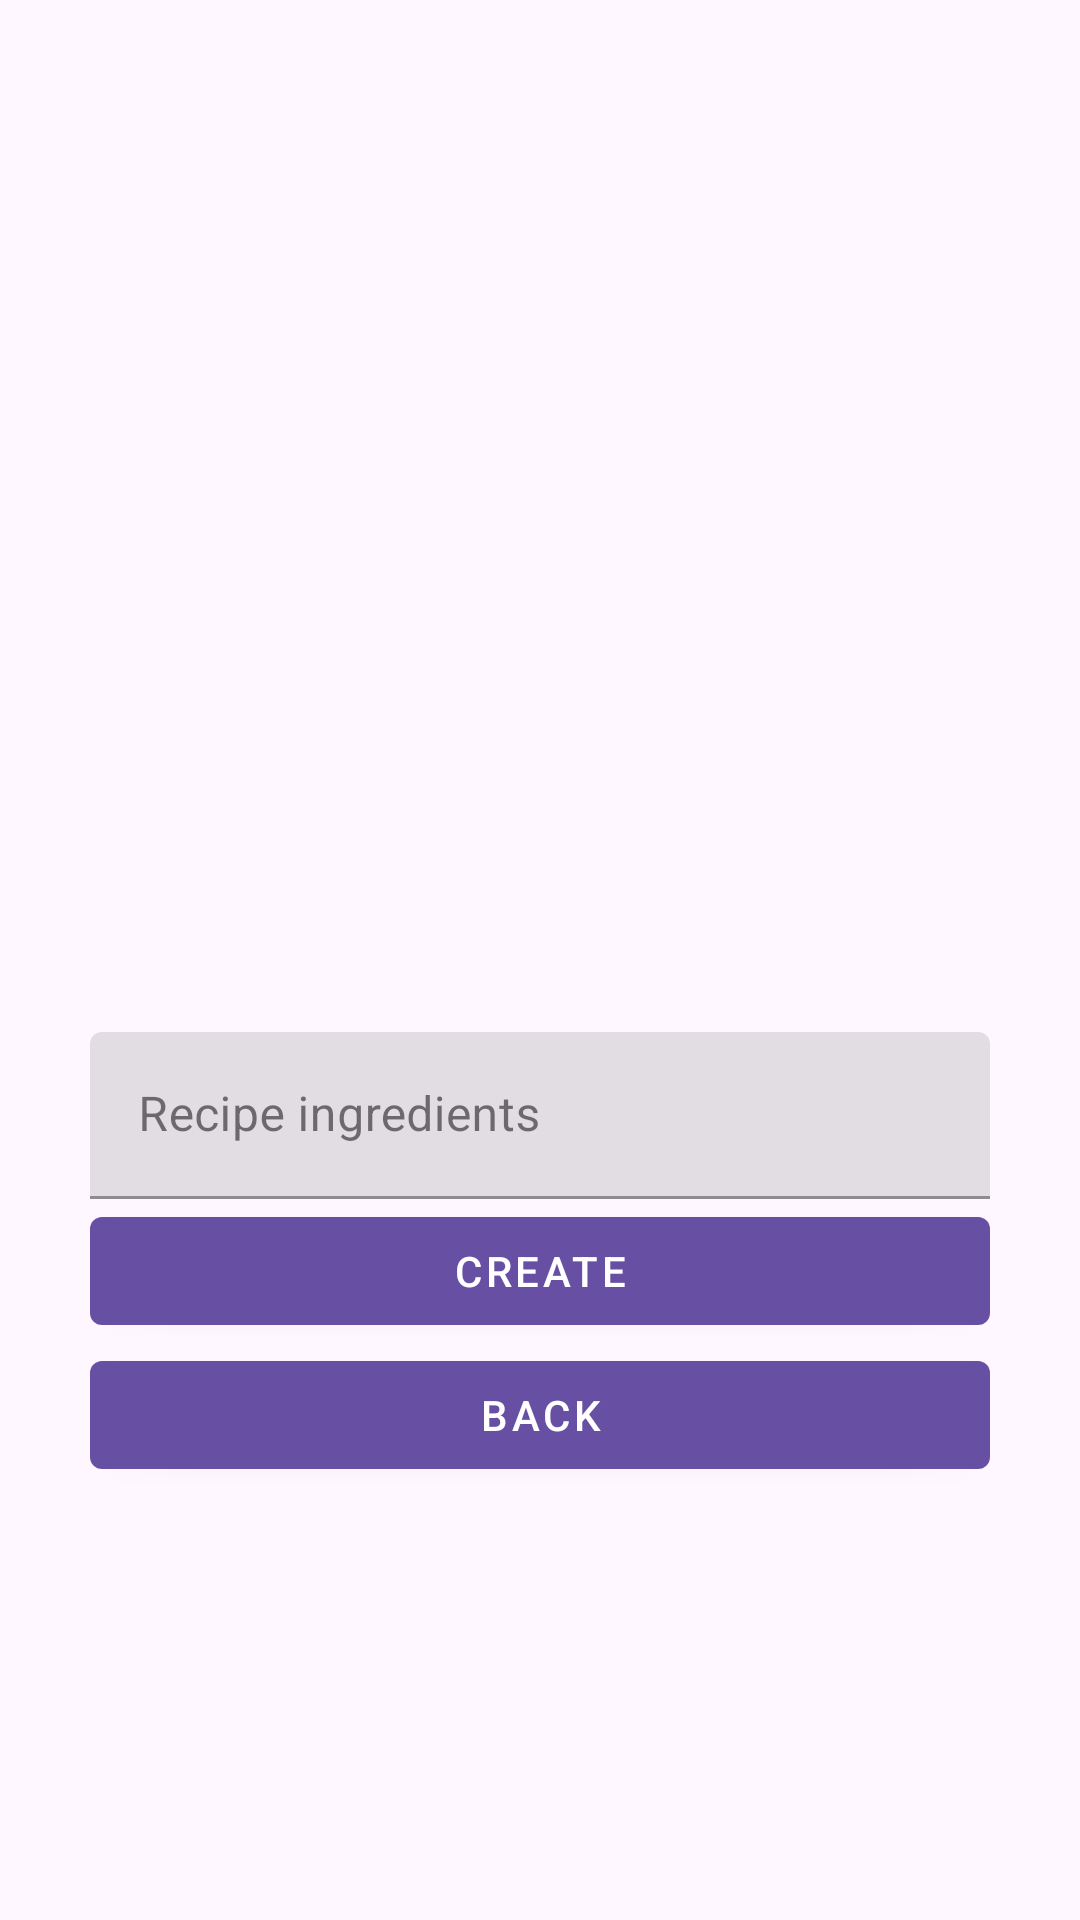

Android layout source for this screen:
<!-- AndroidManifest.xml: application theme Base.Theme.Recetario -->
<!-- res/layout/activity_recipe_new.xml -->
<?xml version="1.0" encoding="utf-8"?>
<RelativeLayout xmlns:android="http://schemas.android.com/apk/res/android"
    android:layout_width="match_parent"
    android:layout_height="match_parent">

    <LinearLayout
        android:layout_width="match_parent"
        android:layout_height="match_parent"
        android:orientation="vertical"
        android:padding="30dp"
        android:gravity="center">

        <ImageView
            android:id="@+id/recipeImageView"
            android:layout_width="match_parent"
            android:layout_height="200dp"
            android:scaleType="centerCrop"
            android:src="@drawable/snack_unsplash" />

        <com.google.android.material.textfield.TextInputLayout
            android:id="@+id/recipeInputLayout"
            style="@style/Widget.MaterialComponents.TextInputLayout.FilledBox"
            android:layout_width="match_parent"
            android:layout_height="wrap_content"
            android:hint="Recipe ingredients">

            <com.google.android.material.textfield.TextInputEditText
                android:id="@+id/ingredientsEditText"
                android:layout_width="match_parent"
                android:layout_height="wrap_content"
                android:inputType="textAutoComplete" />

        </com.google.android.material.textfield.TextInputLayout>

        <com.google.android.material.button.MaterialButton
            android:id="@+id/buttonCreate"
            style="@style/Widget.MaterialComponents.Button"
            android:layout_width="match_parent"
            android:layout_height="wrap_content"
            android:text="Create" />

        <com.google.android.material.button.MaterialButton
            android:id="@+id/buttonBack"
            style="@style/Widget.MaterialComponents.Button"
            android:layout_width="match_parent"
            android:layout_height="wrap_content"
            android:text="Back" />

        <ProgressBar
            android:id="@+id/progressBar"
            android:layout_width="wrap_content"
            android:layout_height="wrap_content"
            android:layout_centerHorizontal="true"
            android:layout_centerVertical="true"
            android:visibility="gone" />

    </LinearLayout>
</RelativeLayout>
<!-- resources referenced by this layout -->
<resources>
  <style name="Base.Theme.Recetario" parent="Theme.Material3.DayNight.NoActionBar">
          
          
      </style>
</resources>
